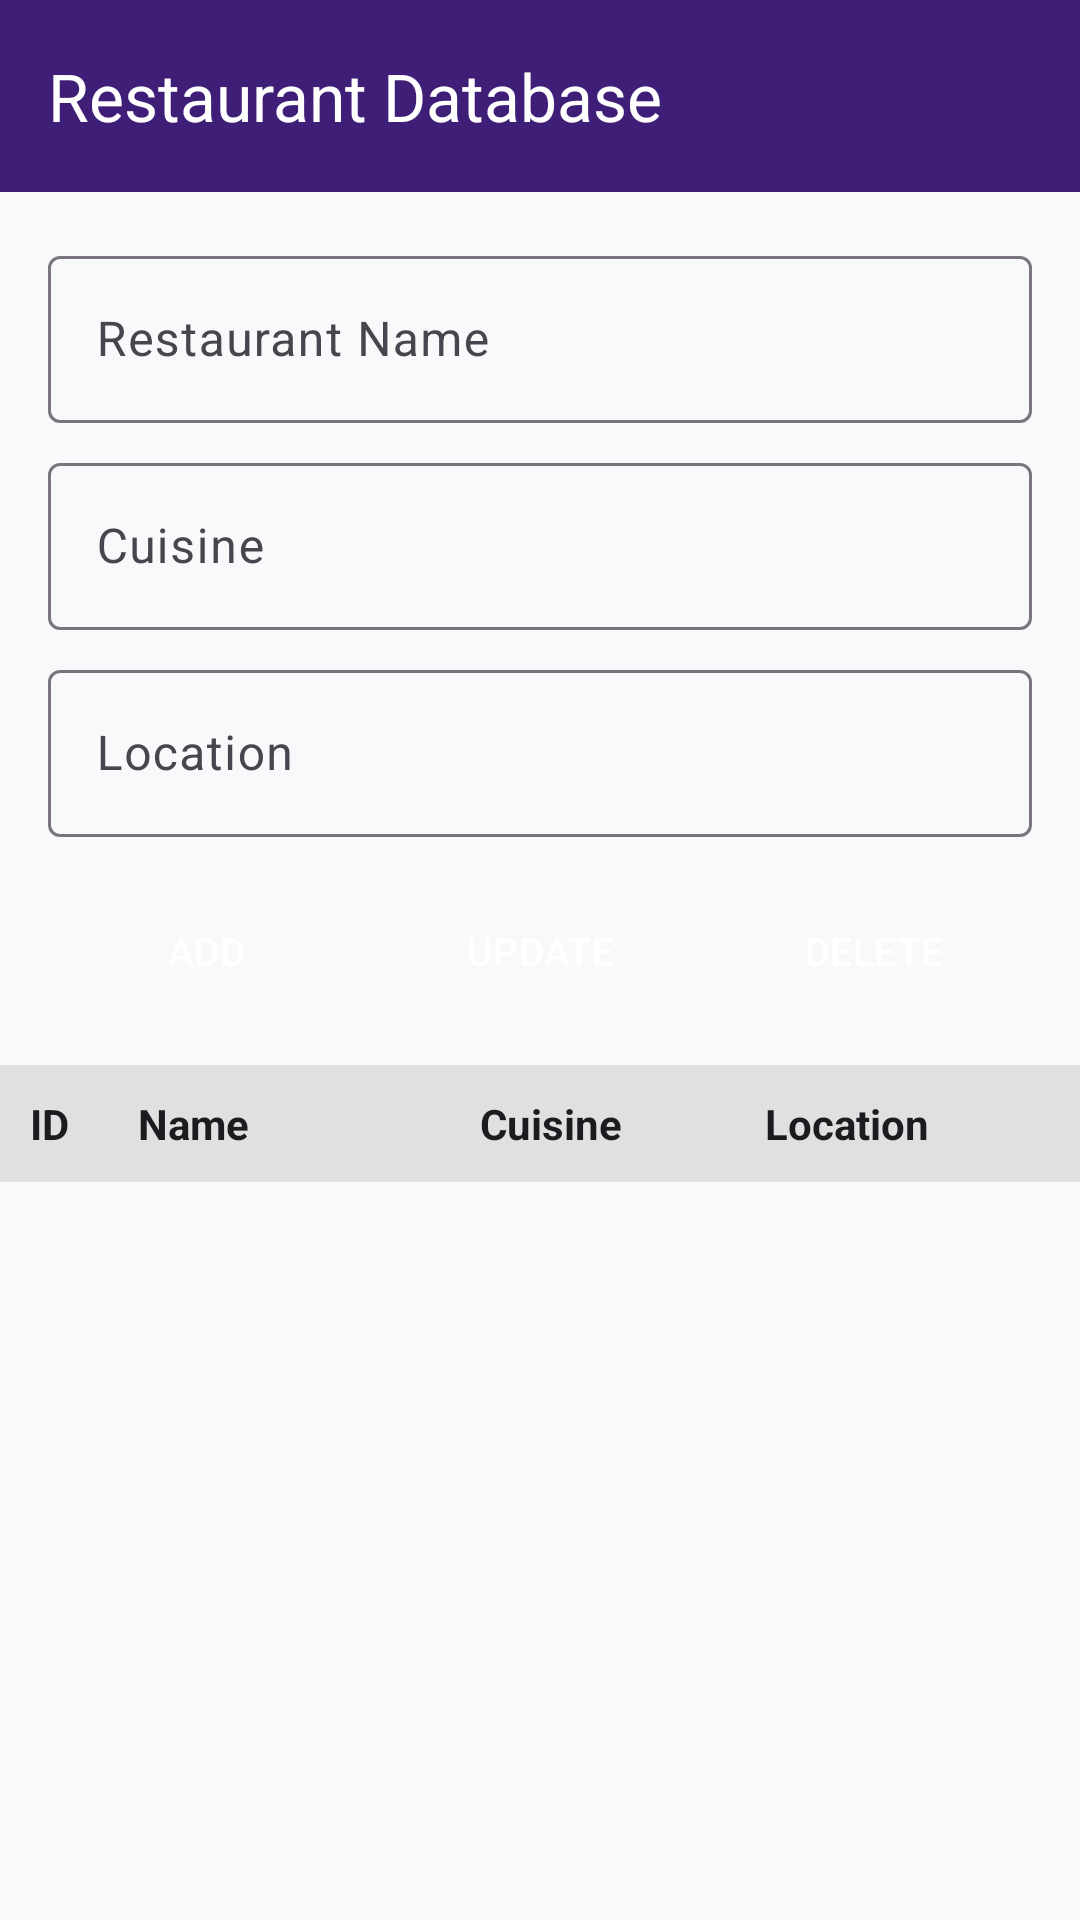

Produce the Android XML layout that renders to this screen, including the resource entries it uses.
<!-- AndroidManifest.xml: application theme Theme.Assignment2 -->
<!-- res/layout/activity_sqlite_database.xml -->
<?xml version="1.0" encoding="utf-8"?>
<LinearLayout xmlns:android="http://schemas.android.com/apk/res/android"
    xmlns:app="http://schemas.android.com/apk/res-auto"
    android:layout_width="match_parent"
    android:layout_height="match_parent"
    android:background="@color/background_light"
    android:orientation="vertical">

    <com.google.android.material.appbar.MaterialToolbar
        android:id="@+id/toolbar_db"
        android:layout_width="match_parent"
        android:layout_height="?attr/actionBarSize"
        android:background="@color/purple_primary"
        app:navigationIcon="@drawable/ic_home"
        app:title="Restaurant Database"
        app:titleTextColor="@color/white" />

    <LinearLayout
        android:layout_width="match_parent"
        android:layout_height="wrap_content"
        android:orientation="vertical"
        android:padding="16dp">

        <com.google.android.material.textfield.TextInputLayout
            style="@style/Widget.Material3.TextInputLayout.OutlinedBox"
            android:layout_width="match_parent"
            android:layout_height="wrap_content"
            android:hint="Restaurant Name">

            <com.google.android.material.textfield.TextInputEditText
                android:id="@+id/et_db_name"
                android:layout_width="match_parent"
                android:layout_height="wrap_content" />

        </com.google.android.material.textfield.TextInputLayout>

        <com.google.android.material.textfield.TextInputLayout
            style="@style/Widget.Material3.TextInputLayout.OutlinedBox"
            android:layout_width="match_parent"
            android:layout_height="wrap_content"
            android:layout_marginTop="8dp"
            android:hint="Cuisine">

            <com.google.android.material.textfield.TextInputEditText
                android:id="@+id/et_db_cuisine"
                android:layout_width="match_parent"
                android:layout_height="wrap_content" />

        </com.google.android.material.textfield.TextInputLayout>

        <com.google.android.material.textfield.TextInputLayout
            style="@style/Widget.Material3.TextInputLayout.OutlinedBox"
            android:layout_width="match_parent"
            android:layout_height="wrap_content"
            android:layout_marginTop="8dp"
            android:hint="Location">

            <com.google.android.material.textfield.TextInputEditText
                android:id="@+id/et_db_location"
                android:layout_width="match_parent"
                android:layout_height="wrap_content" />

        </com.google.android.material.textfield.TextInputLayout>

        
        <LinearLayout
            android:layout_width="match_parent"
            android:layout_height="wrap_content"
            android:layout_marginTop="16dp"
            android:orientation="horizontal">

            <Button
                android:id="@+id/btn_db_add"
                style="@style/Widget.Foodie.Button"
                android:layout_width="0dp"
                android:layout_height="44dp"
                android:layout_weight="1"
                android:text="ADD"
                android:textSize="13sp" />

            <Button
                android:id="@+id/btn_db_update"
                style="@style/Widget.Foodie.Button"
                android:layout_width="0dp"
                android:layout_height="44dp"
                android:layout_marginHorizontal="6dp"
                android:layout_weight="1"
                android:backgroundTint="@color/indigo_accent"
                android:text="UPDATE"
                android:textSize="13sp" />

            <Button
                android:id="@+id/btn_db_delete"
                style="@style/Widget.Foodie.Button"
                android:layout_width="0dp"
                android:layout_height="44dp"
                android:layout_weight="1"
                android:backgroundTint="@color/color_delete"
                android:text="DELETE"
                android:textSize="13sp" />

        </LinearLayout>

    </LinearLayout>

    
    <LinearLayout
        android:layout_width="match_parent"
        android:layout_height="wrap_content"
        android:background="#E0E0E0"
        android:orientation="horizontal"
        android:padding="10dp">

        <TextView
            android:layout_width="36dp"
            android:layout_height="wrap_content"
            android:text="ID"
            android:textColor="@color/text_primary"
            android:textStyle="bold" />

        <TextView
            android:layout_width="0dp"
            android:layout_height="wrap_content"
            android:layout_weight="1.2"
            android:text="Name"
            android:textColor="@color/text_primary"
            android:textStyle="bold" />

        <TextView
            android:layout_width="0dp"
            android:layout_height="wrap_content"
            android:layout_weight="1"
            android:text="Cuisine"
            android:textColor="@color/text_primary"
            android:textStyle="bold" />

        <TextView
            android:layout_width="0dp"
            android:layout_height="wrap_content"
            android:layout_weight="1"
            android:text="Location"
            android:textColor="@color/text_primary"
            android:textStyle="bold" />

    </LinearLayout>

    <androidx.recyclerview.widget.RecyclerView
        android:id="@+id/rv_db_restaurants"
        android:layout_width="match_parent"
        android:layout_height="match_parent" />

</LinearLayout>
<!-- resources referenced by this layout -->
<resources>
  <color name="background_light">#F8F9FA</color>
  <color name="color_delete">#D32F2F</color>
  <color name="indigo_accent">#5C50D6</color>
  <color name="purple_primary">#3F1E78</color>
  <color name="text_primary">#1D1B20</color>
  <color name="white">#FFFFFFFF</color>
  <style name="Widget.Foodie.Button" parent="Widget.Material3.Button">
          <item name="shapeAppearanceOverlay">@style/ShapeAppearance.Rounded</item>
          <item name="backgroundTint">@color/purple_primary</item>
          <item name="android:textColor">@color/white</item>
      </style>
  <style name="Theme.Assignment2" parent="Base.Theme.Assignment2" />
  <style name="ShapeAppearance.Rounded" parent="ShapeAppearance.Material3.SmallComponent">
          <item name="cornerSize">24dp</item>
      </style>
  <style name="Base.Theme.Assignment2" parent="Theme.Material3.DayNight.NoActionBar">
          <item name="colorPrimary">@color/purple_primary</item>
          <item name="colorPrimaryVariant">@color/purple_primary_dark</item>
          <item name="colorOnPrimary">@color/white</item>
          <item name="colorSecondary">@color/indigo_accent</item>
          <item name="colorOnSecondary">@color/white</item>
          <item name="android:statusBarColor">@color/purple_primary_dark</item>
          <item name="android:windowBackground">@color/background_light</item>
      </style>
  <color name="purple_primary_dark">#281154</color>
</resources>
